Run: headless pygame with SDL's dummy video driver; simulated clock (each Clock.tick advances the game by its frame time, no real sleeping); random seed 0; keys injected as events and as key.get_pressed() state; mouse plan: one left click at the window centre at the start of phase 2, then a move to the lower-right quarter at the start of phase 3; restart key R tapped at the start of phases 3 and 4.
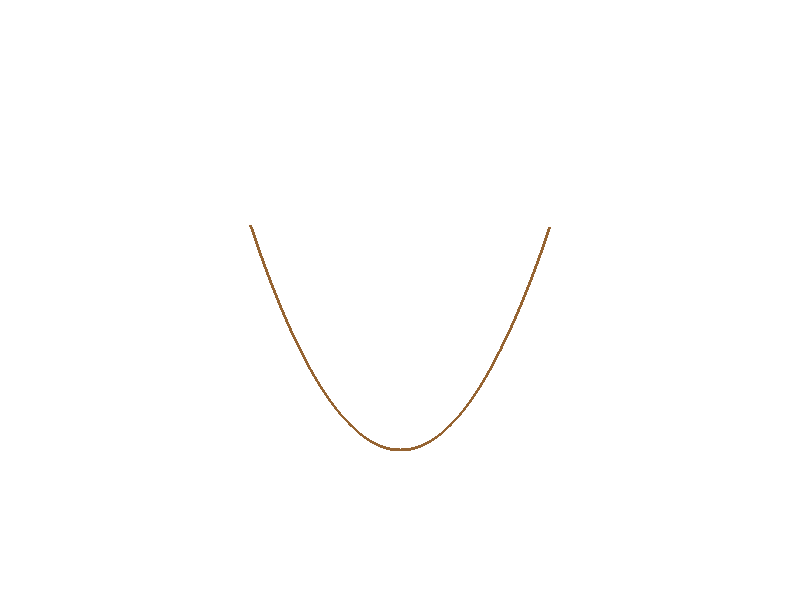
Frame 1 of 4 · flips 1–60 · no input
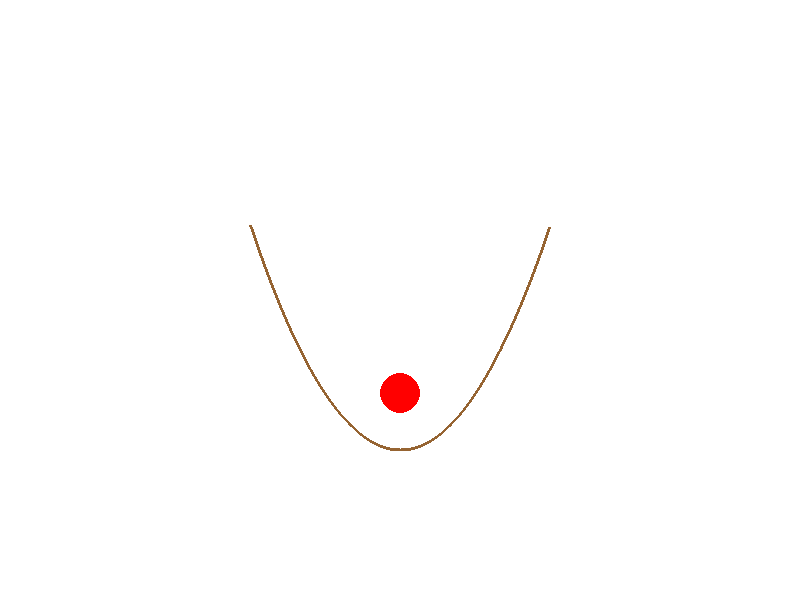
Frame 2 of 4 · flips 61–180 · clicked the window centre · tapped SPACE, RETURN · held RIGHT (→), D
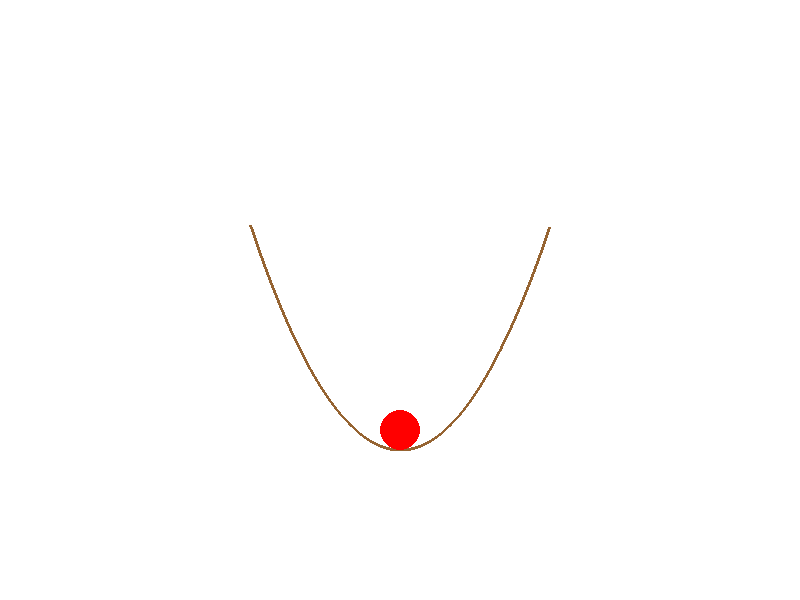
Frame 3 of 4 · flips 181–300 · moved the mouse to the lower-right quarter · tapped R · held DOWN (↓), S
Frame 4 of 4 · flips 301–420 · tapped R · held LEFT (←), A, UP (↑), W · screen unchanged from frame 3, image omitted

The pygame program that drew these frames:

import pygame
import random
import sys
import math

# Инициализация Pygame
pygame.init()

# Константы
WIDTH = 800
HEIGHT = 600
FPS = 60
GRAVITY = 0.9
BOUNCE_FACTOR = 0.7
FRICTION = 0.98

# Цвета
WHITE = (255, 255, 255)
BLACK = (0, 0, 0)
BASKET_COLOR = (150, 100, 50)
TRAJECTORY_COLOR = (200, 200, 200, 150)
RED = (255, 0, 0)
GAME_OVER_COLOR = (200, 50, 50, 200)

# Размеры шариков (от маленького к большому)
BALL_SIZES = [20, 30, 40, 50, 60]
COLORS = [(255, 0, 0), (0, 255, 0), (0, 0, 255), (255, 255, 0), (255, 0, 255)]

# Настройка экрана
screen = pygame.display.set_mode((WIDTH, HEIGHT))
pygame.display.set_caption("Merge Fruit")
clock = pygame.time.Clock()

# Шрифты
font = pygame.font.SysFont('Arial', 36)

class Ball:
    def __init__(self, x, size_idx):
        self.x = x
        self.y = -BALL_SIZES[size_idx]
        self.size_idx = size_idx
        self.radius = BALL_SIZES[size_idx]
        self.color = COLORS[size_idx]
        self.speed_y = 0
        self.speed_x = 0
        self.active = True
        self.on_ground = False

    def update(self, balls):
        if not self.active:
            return
        
        # Применяем гравитацию, если шарик не на земле
        if not self.on_ground:
            self.speed_y += GRAVITY
            self.y += self.speed_y
        
        # Применяем горизонтальное движение
        self.x += self.speed_x
        self.speed_x *= FRICTION
        
        # Проверка столкновений с границами экрана
        if self.x - self.radius < 0:
            self.x = self.radius
            self.speed_x *= -BOUNCE_FACTOR
        elif self.x + self.radius > WIDTH:
            self.x = WIDTH - self.radius
            self.speed_x *= -BOUNCE_FACTOR
            
        # Проверка столкновения с нижней границей (игра заканчивается)
        if self.y + self.radius >= HEIGHT:
            return "game_over"
            
        # Проверка столкновения с перевернутой параболой (корзиной)
        # Уравнение перевернутой параболы: y = -a*(x - h)^2 + k
        a = 0.01  # Крутизна параболы
        h = WIDTH // 2  # Центр по x
        k = HEIGHT - 150  # Высота вершины параболы
        parabola_y = -a * (self.x - h)**2 + k
        
        if self.y + self.radius >= parabola_y:
            # Корректируем позицию шарика
            self.y = parabola_y - self.radius
            self.speed_y *= -BOUNCE_FACTOR
            self.speed_x *= FRICTION
            
            # Если скорость очень мала, останавливаем шарик
            if abs(self.speed_y) < 1:
                self.speed_y = 0
                self.on_ground = True
        
        # Проверка столкновений с другими шариками
        for other in balls:
            if other != self and other.active:
                dx = other.x - self.x
                dy = other.y - self.y
                distance = math.sqrt(dx*dx + dy*dy)
                
                if distance < self.radius + other.radius:
                    if self.size_idx == other.size_idx and self.size_idx < len(BALL_SIZES) - 1:
                        # Слияние шариков
                        self.size_idx += 1
                        self.radius = BALL_SIZES[self.size_idx]
                        self.color = COLORS[self.size_idx]
                        other.active = False
                        
                        # Добавляем эффект отталкивания при слиянии
                        angle = math.atan2(dy, dx)
                        force = 5
                        self.speed_x = -math.cos(angle) * force
                        self.speed_y = -math.sin(angle) * force
                        self.on_ground = False
                    else:
                        # Физика столкновения - упругое отталкивание
                        angle = math.atan2(dy, dx)
                        overlap = (self.radius + other.radius) - distance
                        
                        # Раздвигаем шарики
                        move_x = math.cos(angle) * overlap * 0.5
                        move_y = math.sin(angle) * overlap * 0.5
                        
                        self.x -= move_x
                        self.y -= move_y
                        other.x += move_x
                        other.y += move_y
                        
                        # Обмен импульсами
                        m1 = self.radius ** 2
                        m2 = other.radius ** 2
                        total_mass = m1 + m2
                        
                        v1x = self.speed_x
                        v1y = self.speed_y
                        v2x = other.speed_x
                        v2y = other.speed_y
                        
                        # Новые скорости после столкновения
                        new_v1x = (v1x*(m1 - m2) + 2*m2*v2x) / total_mass
                        new_v1y = (v1y*(m1 - m2) + 2*m2*v2y) / total_mass
                        new_v2x = (v2x*(m2 - m1) + 2*m1*v1x) / total_mass
                        new_v2y = (v2y*(m2 - m1) + 2*m1*v1y) / total_mass
                        
                        self.speed_x = new_v1x * BOUNCE_FACTOR
                        self.speed_y = new_v1y * BOUNCE_FACTOR
                        other.speed_x = new_v2x * BOUNCE_FACTOR
                        other.speed_y = new_v2y * BOUNCE_FACTOR
                        
                        self.on_ground = False
                        other.on_ground = False
        
        return None

    def draw(self):
        if self.active:
            pygame.draw.circle(screen, self.color, (int(self.x), int(self.y)), self.radius)

def draw_trajectory(start_pos, end_pos):
    points = []
    x0, y0 = start_pos
    x1, y1 = end_pos
    
    # Симуляция траектории
    speed_y = 0
    speed_x = (x1 - x0) * 0.1
    y = y0
    x = x0
    points.append((x, y))
    
    for _ in range(100):  # 100 шагов симуляции
        speed_y += GRAVITY
        y += speed_y
        x += speed_x
        speed_x *= FRICTION
        points.append((x, y))
        
        # Проверка столкновения с перевернутой параболой
        a = 0.0015
        h = WIDTH // 2
        k = HEIGHT - 250
        parabola_y = -a * (x - h)**2 + k
        
        if y + 20 >= parabola_y:
            y = parabola_y - 20
            speed_y *= -BOUNCE_FACTOR
            speed_x *= FRICTION
    
    # Рисуем траекторию
    if len(points) > 1:
        pygame.draw.lines(screen, TRAJECTORY_COLOR, False, points, 1)
    
    # Рисуем шарик в конечной позиции
    pygame.draw.circle(screen, TRAJECTORY_COLOR, (int(x), int(y)), 20)

def draw_basket():
    # Рисуем перевернутую параболу (корзину)
    a = 0.01
    h = WIDTH // 2
    k = HEIGHT - 150
    points = []
    for x in range(250, WIDTH-250):
        y = -a * (x - h)**2 + k
        points.append((x, y))
    if len(points) > 1:
        pygame.draw.lines(screen, BASKET_COLOR, False, points, 3)

def draw_game_over():
    overlay = pygame.Surface((WIDTH, HEIGHT), pygame.SRCALPHA)
    overlay.fill(GAME_OVER_COLOR)
    screen.blit(overlay, (0, 0))
    
    text = font.render("Game Over", True, WHITE)
    restart_text = font.render("Press R to Restart", True, WHITE)
    quit_text = font.render("Press Q to Quit", True, WHITE)
    
    screen.blit(text, (WIDTH//2 - text.get_width()//2, HEIGHT//2 - 60))
    screen.blit(restart_text, (WIDTH//2 - restart_text.get_width()//2, HEIGHT//2))
    screen.blit(quit_text, (WIDTH//2 - quit_text.get_width()//2, HEIGHT//2 + 60))

def main():
    balls = []
    dropping_ball = None
    mouse_pressed = False
    start_pos = None
    game_over = False
    
    while True:
        for event in pygame.event.get():
            if event.type == pygame.QUIT:
                pygame.quit()
                sys.exit()
            
            if not game_over:
                if event.type == pygame.MOUSEBUTTONDOWN and event.button == 1 and dropping_ball is None:
                    mouse_pressed = True
                    start_pos = pygame.mouse.get_pos()
                
                if event.type == pygame.MOUSEBUTTONUP and event.button == 1 and mouse_pressed and dropping_ball is None:
                    mouse_pressed = False
                    end_pos = pygame.mouse.get_pos()
                    dropping_ball = Ball(start_pos[0], 0)
                    # Добавляем горизонтальную скорость в зависимости от движения мыши
                    dropping_ball.speed_x = (end_pos[0] - start_pos[0]) * 0.1
            else:
                if event.type == pygame.KEYDOWN:
                    if event.key == pygame.K_r:
                        # Рестарт игры
                        balls = []
                        dropping_ball = None
                        mouse_pressed = False
                        start_pos = None
                        game_over = False
                    elif event.key == pygame.K_q:
                        pygame.quit()
                        sys.exit()

        # Обновление
        if not game_over:
            if dropping_ball:
                result = dropping_ball.update(balls)
                if result == "game_over":
                    game_over = True
                elif dropping_ball.on_ground:  # Шарик остановился
                    balls.append(dropping_ball)
                    dropping_ball = None
            
            for ball in balls[:]:
                result = ball.update(balls)
                if result == "game_over":
                    game_over = True
                if not ball.active:
                    balls.remove(ball)

        # Отрисовка
        screen.fill(WHITE)
        
        # Рисуем корзину (перевернутую параболу)
        draw_basket()
        
        # Рисуем шарики
        for ball in balls:
            ball.draw()
        if dropping_ball:
            dropping_ball.draw()
        
        # Рисуем траекторию при зажатой ЛКМ
        if mouse_pressed and start_pos and dropping_ball is None and not game_over:
            current_pos = pygame.mouse.get_pos()
            draw_trajectory(start_pos, current_pos)
        
        # Рисуем экран окончания игры
        if game_over:
            draw_game_over()
        
        pygame.display.flip()
        clock.tick(FPS)

if __name__ == "__main__":
    main()
